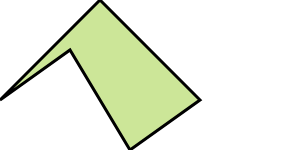
t = 0.00 s
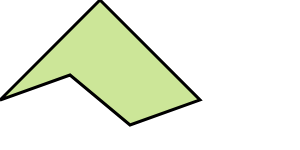
t = 0.38 s
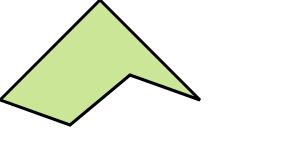
t = 1.13 s
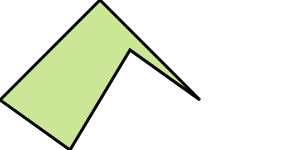
t = 1.50 s
t = 1.88 s: frame unchanged from t = 1.13 s, image omitted
t = 2.63 s: frame unchanged from t = 0.38 s, image omitted

The animated SVG that drew these frames (rendered in a browser with its animation timeline set to each time). Animation: 1 SMIL element (animate=1); one cycle of 3.00 s, repeats indefinitely.

<?xml version="1.0" encoding="UTF-8"?>
<svg xmlns="http://www.w3.org/2000/svg"
    xmlns:xlink="http://www.w3.org/1999/xlink">

    <path id="curve" stroke="black" fill="yellowgreen" stroke-width="3" fill-opacity=".5" >
        <animate attributeName="d" dur="3s"
        values="M 100,0 0,100 70,50  130,150 200,100 z;
                M 100,0 0,100 70,150 130, 50 200,100 z;
                M 100,0 0,100 70,50  130,150 200,100 z"
                repeatCount="indefinite"/>
    </path>
</svg>